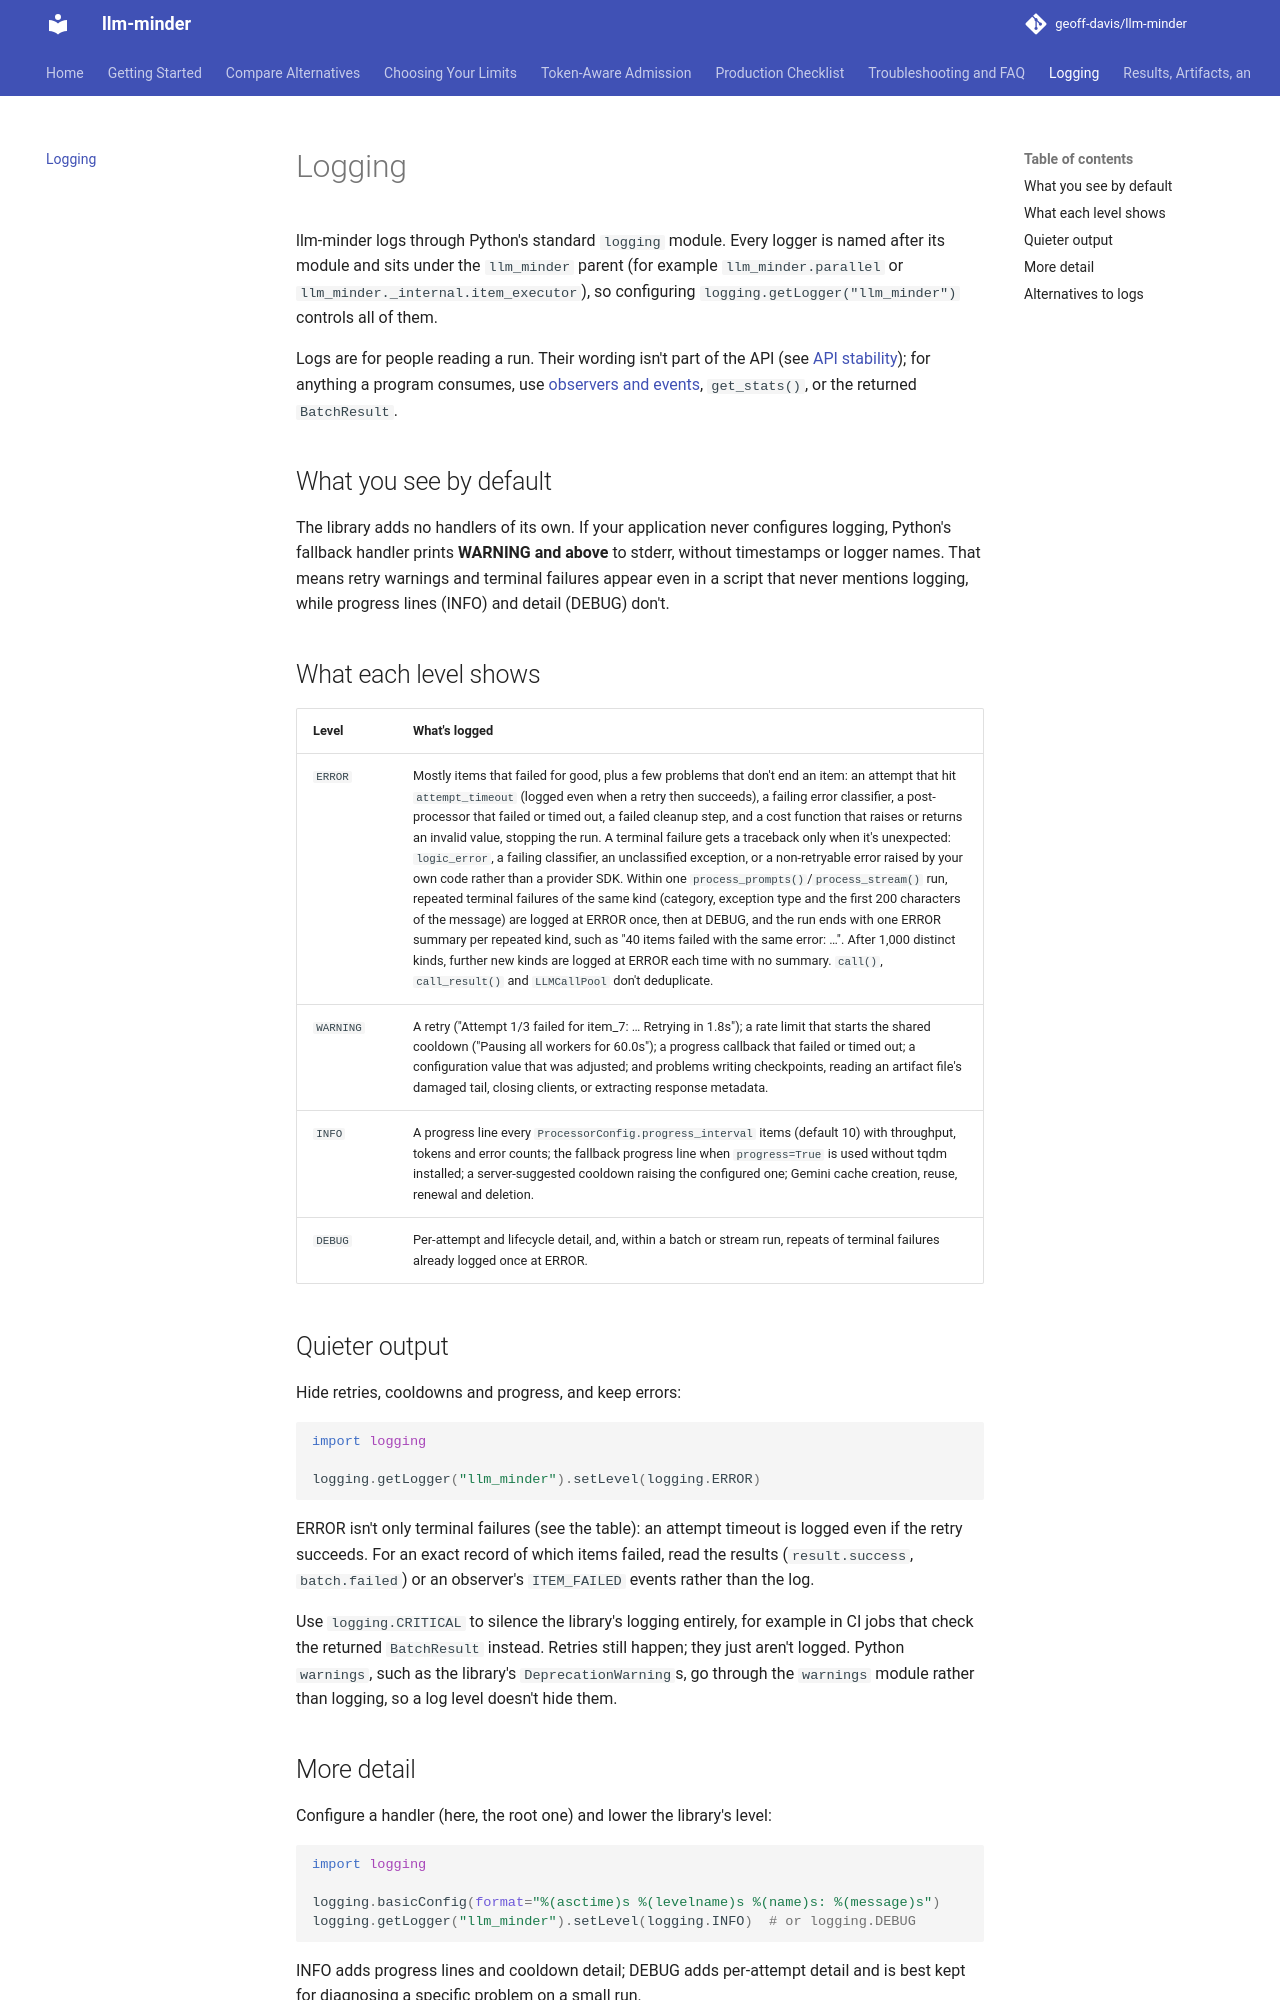

repository: geoff-davis/llm-minder · page: logging/index.html · generator: mkdocs

# Logging

llm-minder logs through Python's standard `logging` module. Every logger
is named after its module and sits under the `llm_minder` parent (for
example `llm_minder.parallel` or
`llm_minder._internal.item_executor`), so configuring
`logging.getLogger("llm_minder")` controls all of them.

Logs are for people reading a run. Their wording isn't part of the API (see
[API stability](stability.md#what-it-doesnt-cover)); for anything a program
consumes, use [observers and events](api/observers.md), `get_stats()`, or the
returned `BatchResult`.

## What you see by default

The library adds no handlers of its own. If your application never configures
logging, Python's fallback handler prints **WARNING and above** to stderr, without
timestamps or logger names. That means retry warnings and terminal failures appear
even in a script that never mentions logging, while progress lines (INFO) and
detail (DEBUG) don't.

## What each level shows

| Level | What's logged |
| --- | --- |
| `ERROR` | Mostly items that failed for good, plus a few problems that don't end an item: an attempt that hit `attempt_timeout` (logged even when a retry then succeeds), a failing error classifier, a post-processor that failed or timed out, a failed cleanup step, and a cost function that raises or returns an invalid value, stopping the run. A terminal failure gets a traceback only when it's unexpected: `logic_error`, a failing classifier, an unclassified exception, or a non-retryable error raised by your own code rather than a provider SDK. Within one `process_prompts()`/`process_stream()` run, repeated terminal failures of the same kind (category, exception type and the first 200 characters of the message) are logged at ERROR once, then at DEBUG, and the run ends with one ERROR summary per repeated kind, such as "40 items failed with the same error: …". After 1,000 distinct kinds, further new kinds are logged at ERROR each time with no summary. `call()`, `call_result()` and `LLMCallPool` don't deduplicate. |
| `WARNING` | A retry ("Attempt 1/3 failed for item_7: … Retrying in 1.8s"); a rate limit that starts the shared cooldown ("Pausing all workers for 60.0s"); a progress callback that failed or timed out; a configuration value that was adjusted; and problems writing checkpoints, reading an artifact file's damaged tail, closing clients, or extracting response metadata. |
| `INFO` | A progress line every `ProcessorConfig.progress_interval` items (default 10) with throughput, tokens and error counts; the fallback progress line when `progress=True` is used without tqdm installed; a server-suggested cooldown raising the configured one; Gemini cache creation, reuse, renewal and deletion. |
| `DEBUG` | Per-attempt and lifecycle detail, and, within a batch or stream run, repeats of terminal failures already logged once at ERROR. |

## Quieter output

Hide retries, cooldowns and progress, and keep errors:

```python
import logging

logging.getLogger("llm_minder").setLevel(logging.ERROR)
```

ERROR isn't only terminal failures (see the table): an attempt timeout is logged
even if the retry succeeds. For an exact record of which items failed, read the
results (`result.success`, `batch.failed`) or an observer's `ITEM_FAILED` events
rather than the log.

Use `logging.CRITICAL` to silence the library's logging entirely, for example in CI
jobs that check the returned `BatchResult` instead. Retries still happen; they just
aren't logged. Python `warnings`, such as the library's `DeprecationWarning`s, go
through the `warnings` module rather than logging, so a log level doesn't hide
them.
